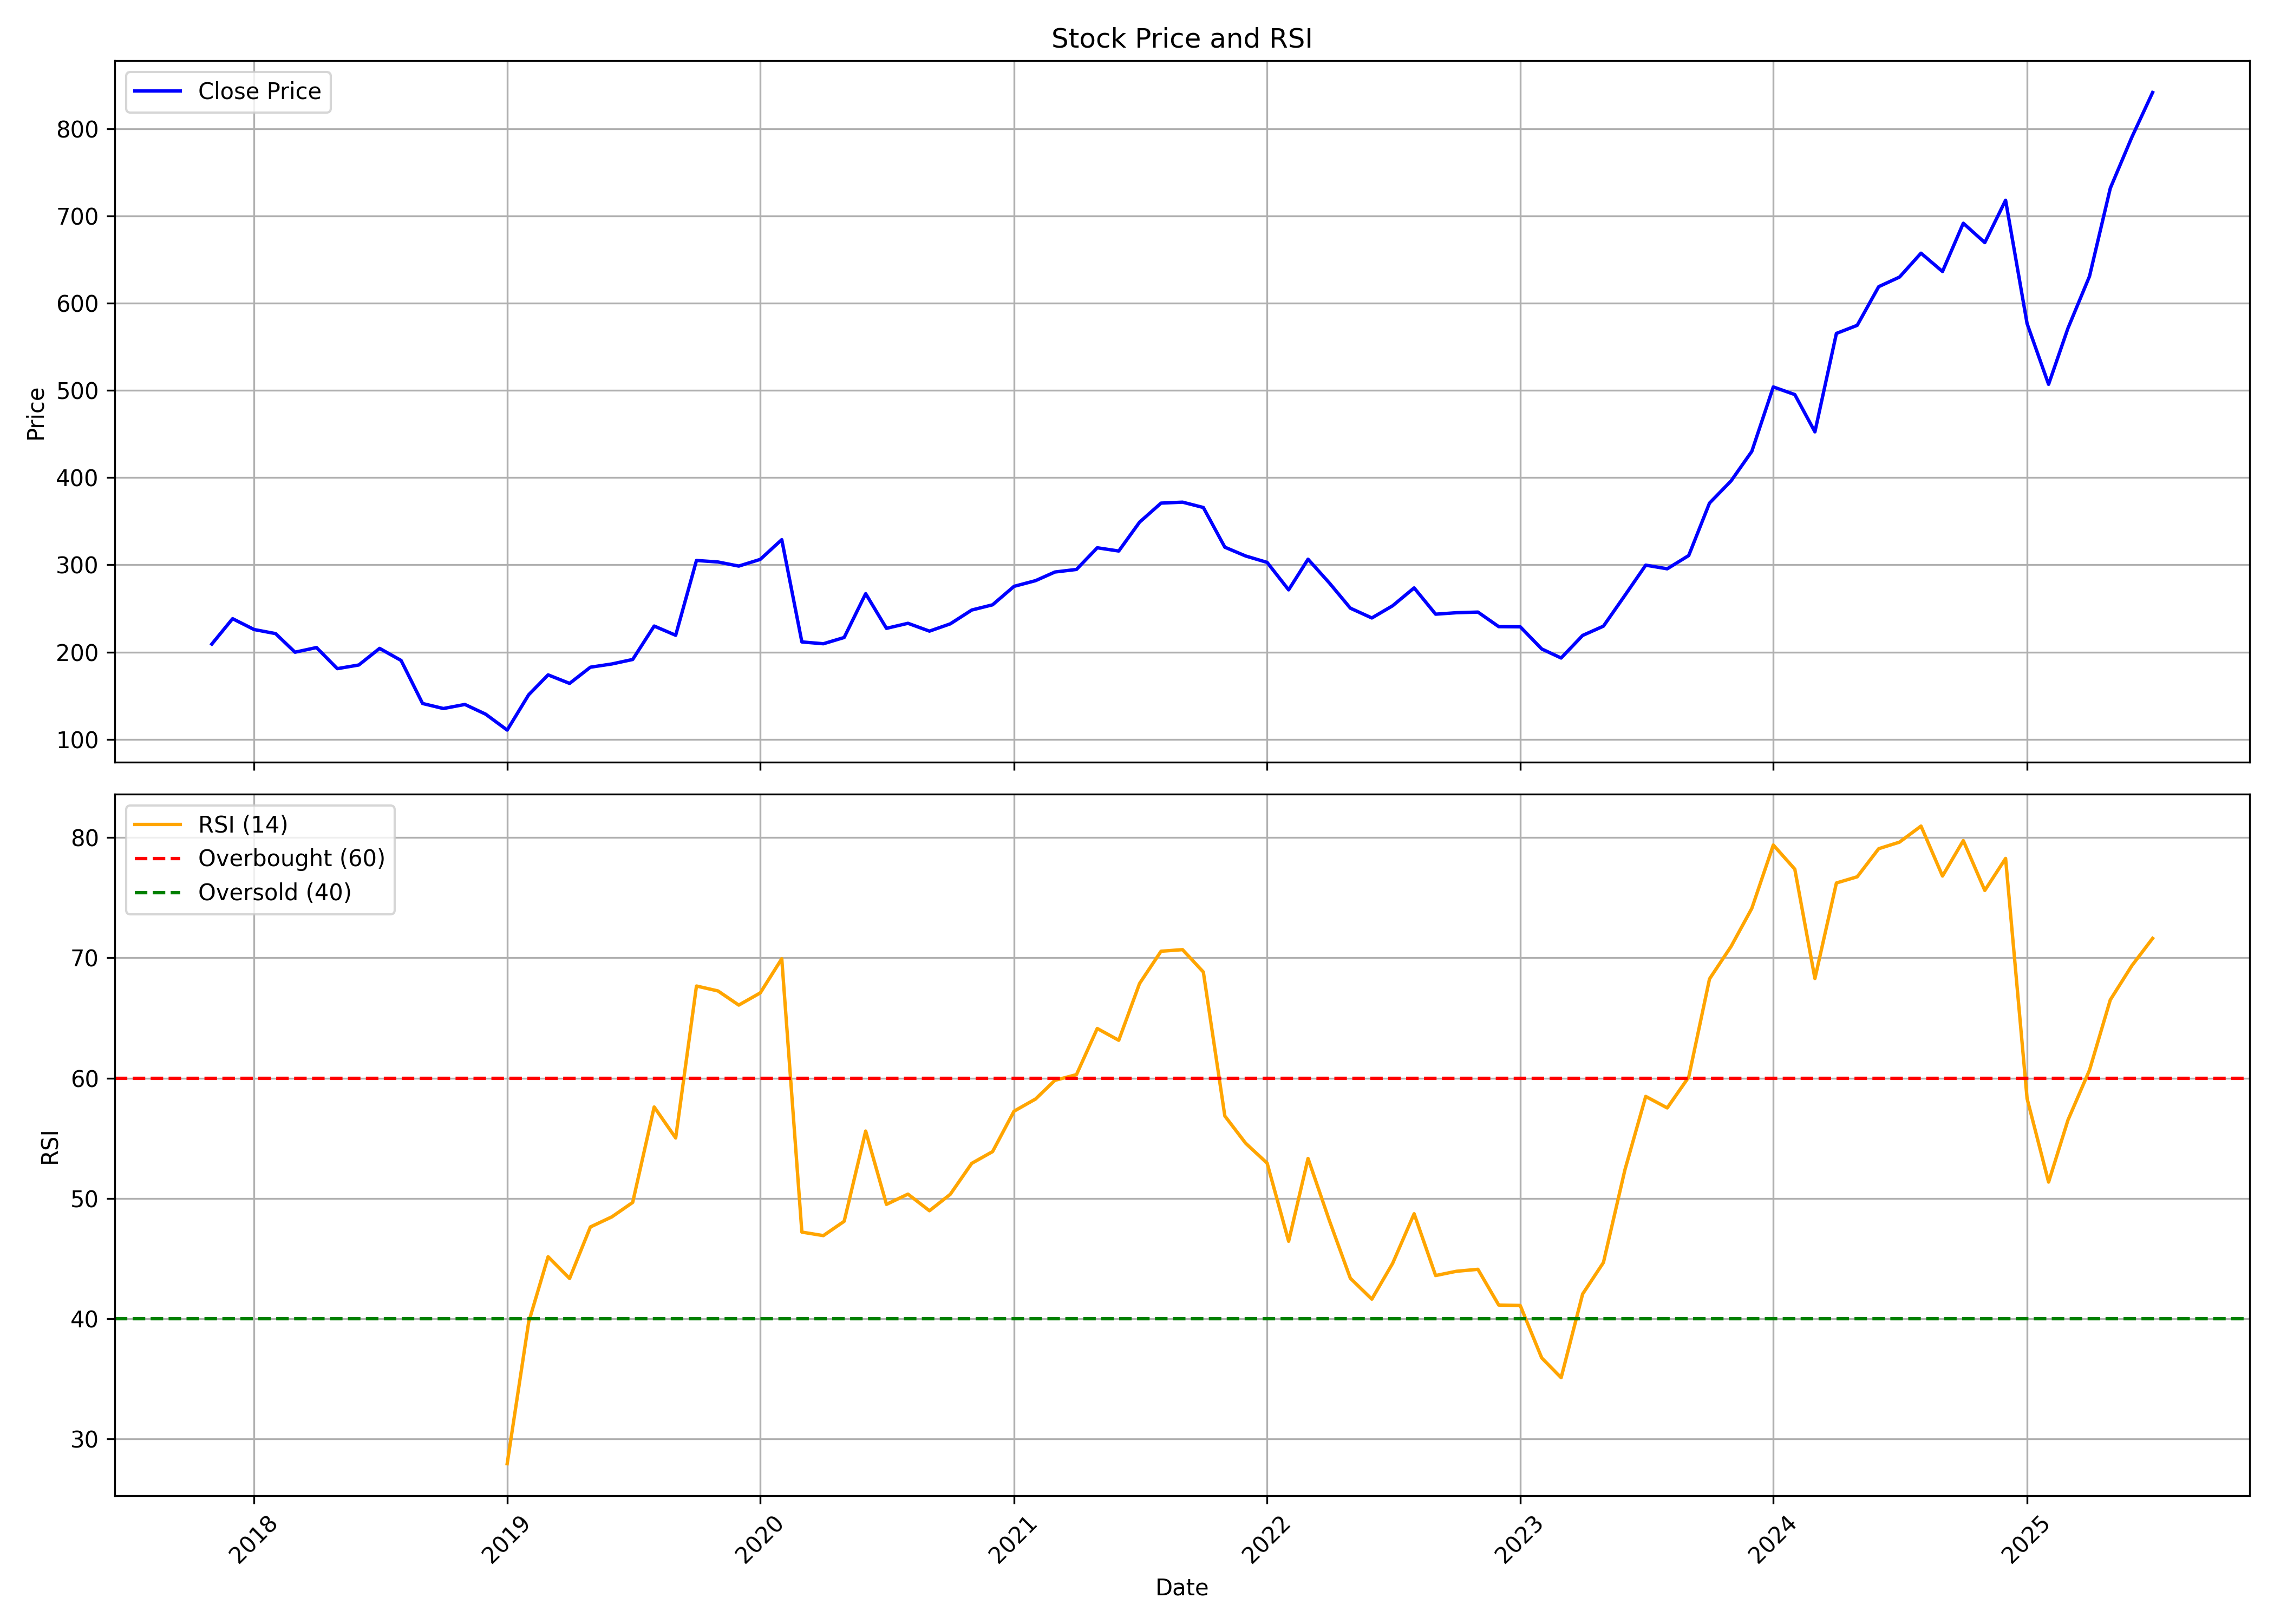

Values plotted in this chart, from the file beside it:
, date, symbol, open, high, low, close, volume, rsi
0, 2017-11-01, NAM-INDIA, 234.9, 237.3, 188.5, 209.2, 68482324, 
1, 2017-12-01, NAM-INDIA, 207.3, 242, 196.8, 238.3, 17366857, 
2, 2018-01-01, NAM-INDIA, 239.3, 265.9, 223.3, 225.9, 11620118, 
3, 2018-02-01, NAM-INDIA, 230.1, 234.1, 203.1, 221.2, 4376207, 
4, 2018-03-01, NAM-INDIA, 219, 223.3, 194.2, 199.9, 4023572, 
5, 2018-04-01, NAM-INDIA, 201.7, 216.5, 200.3, 205.2, 2608440, 
6, 2018-05-01, NAM-INDIA, 205.2, 210, 177.3, 181, 4885279, 
7, 2018-06-01, NAM-INDIA, 180.9, 187.3, 165.9, 185.2, 3128459, 
8, 2018-07-01, NAM-INDIA, 187.6, 218.8, 174.5, 204.2, 3131663, 
9, 2018-08-01, NAM-INDIA, 202.3, 225.2, 182.1, 190.4, 5226527, 
10, 2018-09-01, NAM-INDIA, 190.4, 192.1, 130.5, 141.1, 6528120, 
11, 2018-10-01, NAM-INDIA, 141.7, 144.2, 103.2, 135.3, 5428985, 
12, 2018-11-01, NAM-INDIA, 136.3, 143.5, 129.6, 140, 2353645, 
13, 2018-12-01, NAM-INDIA, 141.3, 161.1, 126.5, 128.8, 2647413, 
14, 2019-01-01, NAM-INDIA, 129.8, 133, 108.7, 110.6, 2932973, 27.93
15, 2019-02-01, NAM-INDIA, 115.3, 175.7, 106, 151.1, 16161973, 39.7
16, 2019-03-01, NAM-INDIA, 151.8, 184.7, 147.8, 173.9, 18765953, 45.14
17, 2019-04-01, NAM-INDIA, 175.3, 178.3, 151.4, 164.1, 13595751, 43.33
18, 2019-05-01, NAM-INDIA, 164.1, 198.6, 153.8, 182.7, 28283862, 47.62
19, 2019-06-01, NAM-INDIA, 185.7, 187.3, 181.2, 186.4, 27029276, 48.46
20, 2019-07-01, NAM-INDIA, 186.4, 191.9, 185.1, 191.5, 19266653, 49.66
21, 2019-08-01, NAM-INDIA, 191.4, 239.2, 186.1, 229.8, 12141772, 57.6
22, 2019-09-01, NAM-INDIA, 229.8, 243.4, 177.8, 219.3, 54162650, 55.02
23, 2019-10-01, NAM-INDIA, 219.7, 314.1, 215.7, 305, 60931693, 67.66
24, 2019-11-01, NAM-INDIA, 304, 325.4, 266.4, 303.3, 65548738, 67.25
25, 2019-12-01, NAM-INDIA, 303.2, 311.1, 273.7, 298.6, 33936806, 66.07
26, 2020-01-01, NAM-INDIA, 299.6, 314.9, 278.4, 306.3, 31314590, 67.09
27, 2020-02-01, NAM-INDIA, 304.8, 381.4, 275, 328.9, 55120188, 69.93
28, 2020-03-01, NAM-INDIA, 346.5, 351.5, 176.4, 211.6, 52804271, 47.19
29, 2020-04-01, NAM-INDIA, 212.1, 256.4, 177.9, 209.5, 57576934, 46.9
30, 2020-05-01, NAM-INDIA, 209.5, 220.8, 191.1, 216.7, 22585743, 48.09
31, 2020-06-01, NAM-INDIA, 219.8, 273.5, 217.7, 267, 34927222, 55.59
32, 2020-07-01, NAM-INDIA, 270.1, 279.2, 223.9, 227.2, 20362174, 49.5
33, 2020-08-01, NAM-INDIA, 225.6, 254.5, 221.4, 233, 27970241, 50.35
34, 2020-09-01, NAM-INDIA, 233.3, 246.7, 212.8, 224, 17518663, 48.96
35, 2020-10-01, NAM-INDIA, 226, 237.4, 224.9, 232.3, 10469343, 50.33
36, 2020-11-01, NAM-INDIA, 232.5, 260.7, 229.5, 248.2, 12890153, 52.91
37, 2020-12-01, NAM-INDIA, 248.3, 272.7, 242.1, 254.2, 22879334, 53.88
38, 2021-01-01, NAM-INDIA, 254.7, 293.6, 254.7, 275.3, 32197938, 57.25
39, 2021-02-01, NAM-INDIA, 276.9, 300.7, 230.8, 281.9, 16514983, 58.26
40, 2021-03-01, NAM-INDIA, 285.5, 323.2, 270.9, 291.8, 22225207, 59.81
41, 2021-04-01, NAM-INDIA, 290.8, 312.5, 276.1, 294.7, 18108334, 60.29
42, 2021-05-01, NAM-INDIA, 292.4, 323.9, 289, 319.6, 17380447, 64.13
43, 2021-06-01, NAM-INDIA, 322.2, 332.5, 302, 315.9, 24022365, 63.14
44, 2021-07-01, NAM-INDIA, 322.6, 384.1, 320, 348.9, 43927928, 67.87
45, 2021-08-01, NAM-INDIA, 353.2, 374.1, 327.1, 370.8, 32438026, 70.55
46, 2021-09-01, NAM-INDIA, 370.7, 397.2, 352.4, 371.9, 33727506, 70.68
47, 2021-10-01, NAM-INDIA, 371.5, 416.5, 358.8, 365.7, 27543306, 68.82
48, 2021-11-01, NAM-INDIA, 367.1, 381.2, 315.4, 320.2, 7217318, 56.85
49, 2021-12-01, NAM-INDIA, 325.2, 338.1, 279.2, 310.2, 21217570, 54.58
50, 2022-01-01, NAM-INDIA, 312.7, 331, 280.3, 302.8, 13246511, 52.92
51, 2022-02-01, NAM-INDIA, 306.8, 310.7, 260.9, 271.3, 12300644, 46.42
52, 2022-03-01, NAM-INDIA, 271.3, 310.4, 250.2, 306.5, 14290786, 53.31
53, 2022-04-01, NAM-INDIA, 304.6, 314.8, 275.9, 279, 13800328, 48.11
54, 2022-05-01, NAM-INDIA, 278, 280.3, 228.3, 250.3, 13272300, 43.35
55, 2022-06-01, NAM-INDIA, 248.1, 258.9, 233.2, 239.1, 10959834, 41.61
56, 2022-07-01, NAM-INDIA, 245.2, 273.2, 243.8, 253.1, 10557543, 44.59
57, 2022-08-01, NAM-INDIA, 253.8, 295.5, 253.2, 273.6, 23385203, 48.71
58, 2022-09-01, NAM-INDIA, 273.9, 274.5, 236.1, 243.4, 6669628, 43.57
59, 2022-10-01, NAM-INDIA, 244, 253.2, 238.3, 245.1, 7028476, 43.93
... 33 more rows
